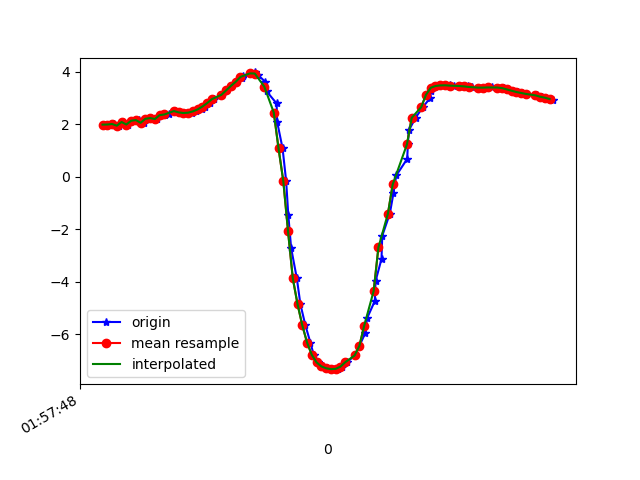

Source data for this figure (header and first rows):
1617847069016, 542712590465987, 1.9835386, -4.63301, 8.40481
1617847069038, 542712609696757, 1.987, -4.772, 8.326
1617847069050, 542712628927527, 2.008, -4.701, 8.361
1617847069070, 542712648158297, 1.943, -4.723, 8.364
1617847069088, 542712667389067, 2.082, -4.737, 8.323
1617847069107, 542712686619837, 1.988, -4.732, 8.348
1617847069132, 542712705850607, 2.13, -4.769, 8.292
1617847069155, 542712725081377, 2.157, -4.724, 8.311
1617847069174, 542712744312147, 2.053, -4.781, 8.305
1617847069184, 542712763542917, 2.205, -4.764, 8.275
1617847069203, 542712782773687, 2.234, -4.715, 8.296
1617847069229, 542712802004457, 2.195, -4.808, 8.252
1617847069242, 542712821235227, 2.344, -4.768, 8.235
1617847069262, 542712840465997, 2.355, -4.731, 8.253
1617847069279, 542712859696767, 2.385, -4.832, 8.186
1617847069303, 542712878927537, 2.5, -4.816, 8.161
1617847069323, 542712898158307, 2.449, -4.844, 8.159
1617847069341, 542712917389077, 2.419, -4.967, 8.094
1617847069359, 542712936619847, 2.431, -5.028, 8.053
1617847069375, 542712955850617, 2.438, -5.074, 8.022
1617847069393, 542712975081387, 2.488, -5.071, 8.009
1617847069418, 542712994312157, 2.564, -5.024, 8.014
1617847069432, 542713013542927, 2.673, -4.963, 8.016
1617847069450, 542713032773697, 2.805, -4.883, 8.021
1617847069469, 542713052004467, 2.955, -4.797, 8.018
1617847069502, 542713071235237, 3.119, -4.724, 7.999
1617847069523, 542713090588234, 3.29, -4.659, 7.969
1617847069542, 542713109819004, 3.46, -4.604, 7.929
1617847069561, 542713129049774, 3.615, -4.567, 7.881
1617847069586, 542713148280544, 3.748, -4.555, 7.826
1617847069589, 542713167511314, 3.853, -4.572, 7.765
1617847069622, 542713186742084, 3.935, -4.636, 7.685
1617847069640, 542713205972854, 3.971, -4.758, 7.592
1617847069652, 542713225203624, 3.888, -4.971, 7.497
1617847069684, 542713244434394, 3.617, -5.237, 7.452
1617847069690, 542713263665164, 3.249, -5.542, 7.401
1617847069732, 542713282895934, 2.79, -5.847, 7.353
1617847069734, 542713302126704, 2.099, -6.258, 7.244
1617847069757, 542713321357474, 1.079, -6.694, 7.076
1617847069772, 542713340588244, -0.1625, -7.137, 6.714
1617847069781, 542713359819014, -1.453, -7.619, 5.99
1617847069793, 542713379049784, -2.72, -7.834, 5.223
1617847069817, 542713398280554, -3.873, -7.698, 4.666
1617847069832, 542713417511324, -4.858, -7.365, 4.266
1617847069853, 542713436742094, -5.663, -7.022, 3.829
1617847069874, 542713455972864, -6.317, -6.769, 3.211
1617847069888, 542713475203634, -6.786, -6.622, 2.477
1617847069907, 542713494434404, -7.072, -6.496, 1.957
1617847069926, 542713513665174, -7.223, -6.378, 1.786
1617847069945, 542713532895944, -7.295, -6.269, 1.877
1617847069963, 542713552126714, -7.329, -6.162, 2.088
1617847069991, 542713571357484, -7.317, -6.079, 2.354
1617847070008, 542713590588254, -7.234, -6.048, 2.671
1617847070028, 542713609819024, -7.068, -6.065, 3.048
1617847070060, 542713629049794, -6.806, -6.113, 3.515
1617847070080, 542713648280564, -6.442, -6.146, 4.096
1617847070104, 542713667511334, -5.969, -6.119, 4.792
1617847070112, 542713686742104, -5.395, -6.018, 5.542
1617847070145, 542713705972874, -4.73, -5.882, 6.25
1617847070148, 542713725203644, -3.973, -5.729, 6.888
1617847070173, 542713744434414, -3.132, -5.555, 7.442
... 38 more rows
